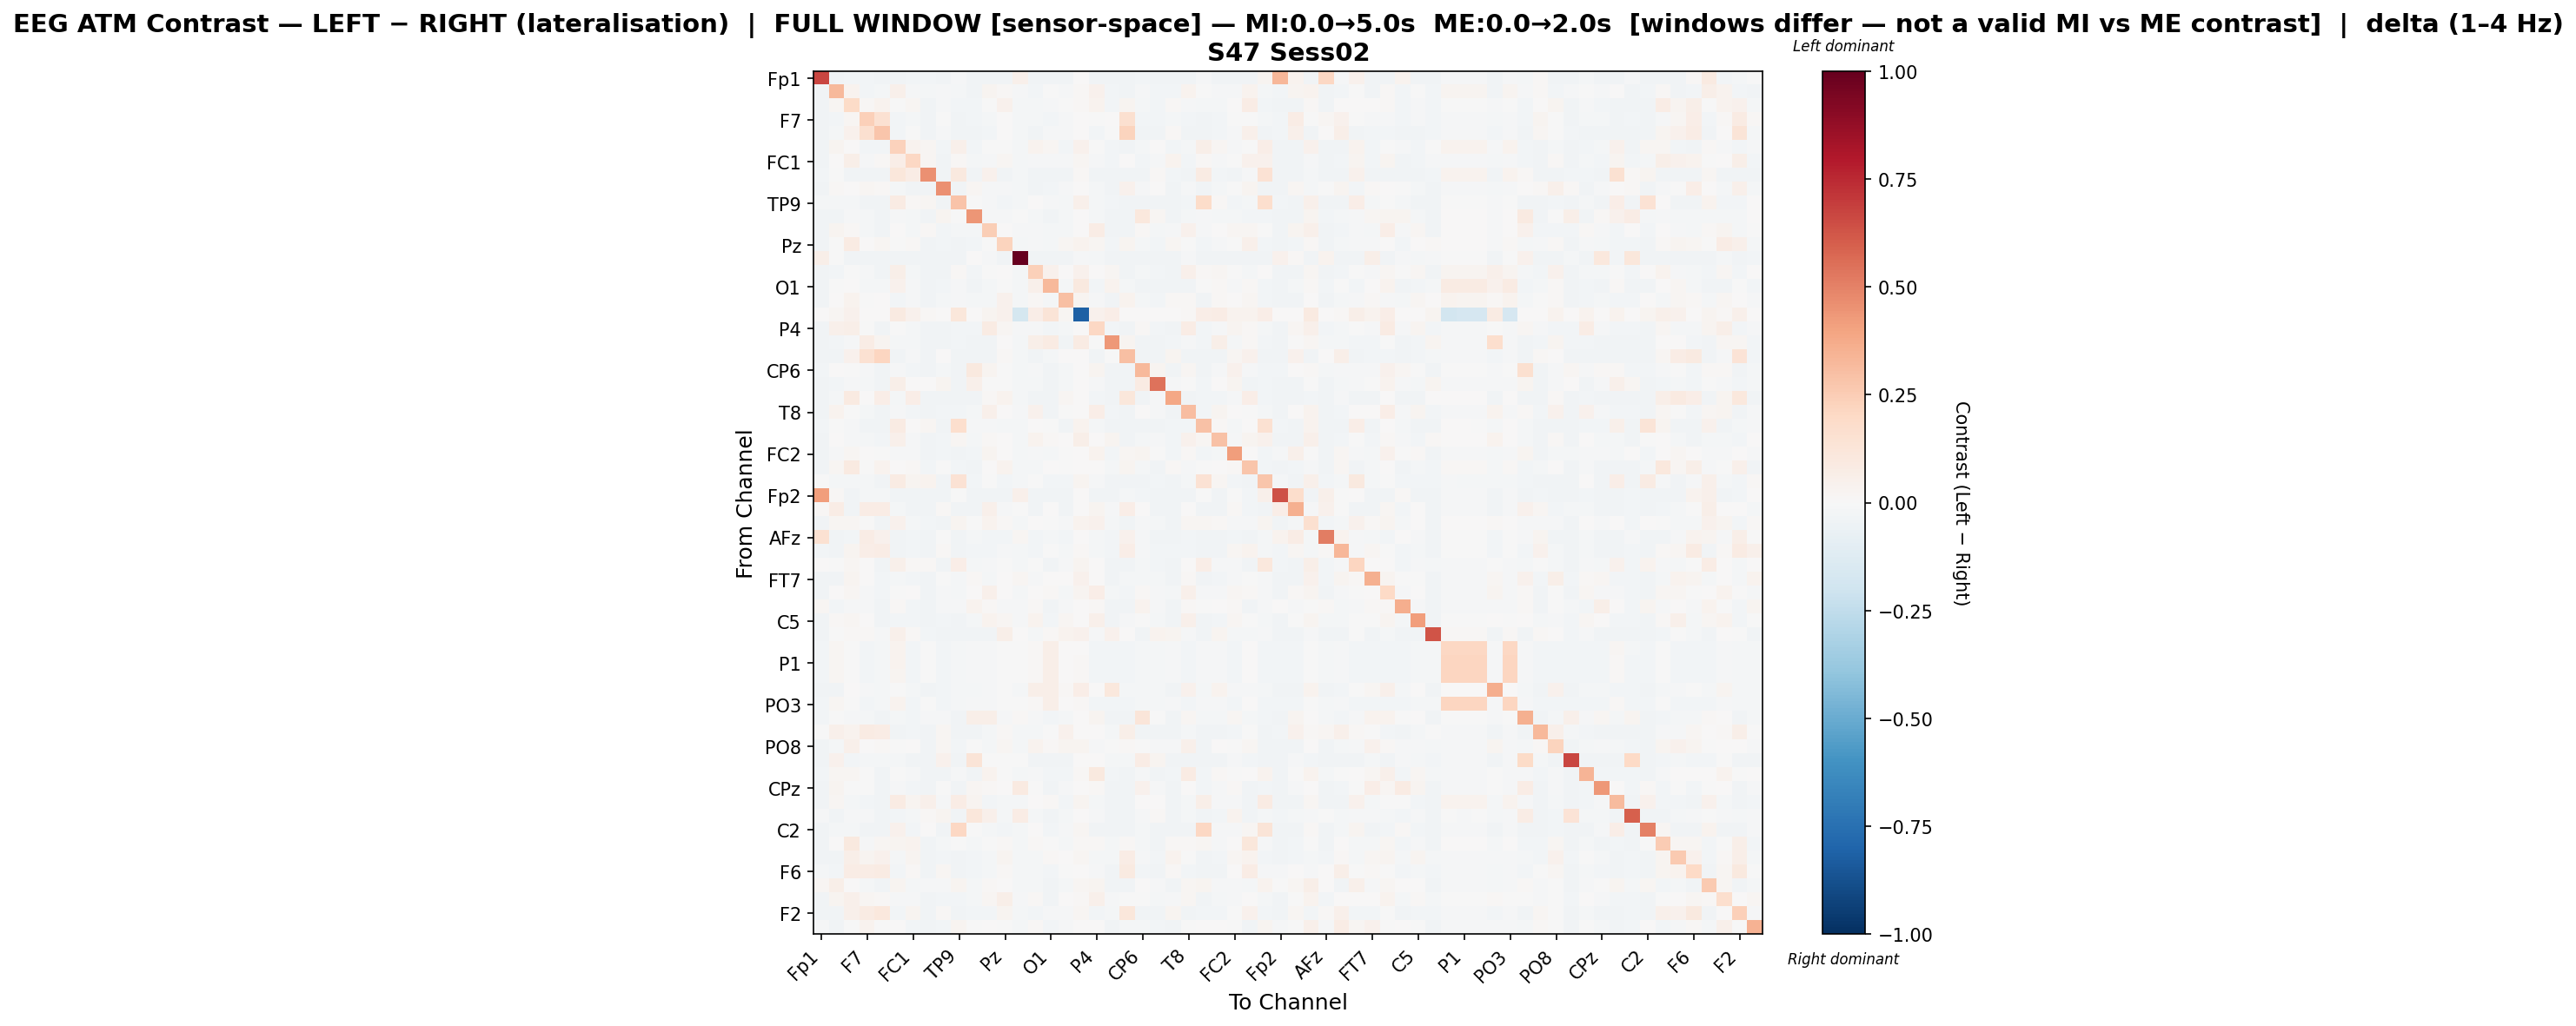

Values plotted in this chart, from the file beside it:
, Fp1, Fz, F3, F7, FT9, FC5, FC1, C3, T7, TP9, CP5, CP1, Pz, P3, P7, O1, Oz, O2, P4, P8, TP10, CP6, CP2
Fp1, 0.6699, -0.03693, -0.02953, -0.02494, -0.0369, -0.03702, -0.03006, -0.031, -0.03417, -0.01208, -0.03729, -0.03715, -0.03707, 0.05352, -0.0369, -0.03727, -0.03722, 0.0006817, -0.03584, -0.03675, -0.03711, -0.02732, -0.03722
Fz, -0.03733, 0.3216, 0.03418, -0.02422, -0.02155, 0.04765, -0.008889, -0.01651, -0.01113, -0.02012, -0.03307, 0.03088, 0.008697, -0.009614, -0.02877, -0.005799, -0.01299, 0.01395, 0.04619, -0.03051, -0.03247, -0.008342, -0.02839
F3, -0.03334, 0.01862, 0.1887, 0.01067, 0.0349, -0.00321, 0.01891, -0.03729, -0.01374, -0.03111, -0.02775, -0.004915, 0.0443, -0.01877, -0.01758, -0.0156, -0.002124, 0.01333, 0.03332, -0.02976, 0.02745, -0.02319, -0.02822
F7, -0.03256, -0.02871, 0.02111, 0.2374, 0.1562, -0.02886, -0.01867, -0.03705, -0.007054, -0.03706, -0.0273, -0.02055, 0.00052, -0.01863, -0.01953, -0.02743, -0.01317, 0.0, -0.005362, 0.006787, 0.1575, -0.02415, -0.02824
FT9, -0.03672, -0.02212, 0.04651, 0.1595, 0.2777, -0.02709, -0.004604, -0.03715, -0.01004, -0.03702, -0.03718, -0.03086, 0.007453, -0.01857, -0.03403, -0.01463, -0.01125, 0.0024, -0.02946, -0.006216, 0.2226, -0.03712, -0.0371
FC5, -0.03669, 0.02582, 0.005383, -0.02906, -0.03074, 0.2321, 0.03244, 0.01847, -0.03031, 0.04737, -0.02447, -0.001028, -0.001906, -0.01887, 0.0335, 0.01934, -0.02958, 0.03941, -0.005033, -0.03121, -0.03527, -0.02201, 0.000164
FC1, -0.03352, 0.002325, 0.06142, -0.009325, 0.01349, 0.06994, 0.2105, 0.01619, -0.03202, 0.007937, -0.0182, -0.01555, 0.0193, -0.01882, -0.01562, -0.0151, -0.01544, 0.01564, -0.01536, -0.02913, 0.007461, -0.02905, -0.01022
C3, -0.02414, -0.0008733, -0.0372, -0.03686, -0.03704, 0.1156, 0.07789, 0.4555, -0.03726, 0.09415, -0.03734, 0.04128, -0.03707, -0.01872, -0.037, -0.03707, -0.03725, 0.0124, -0.03725, -0.03689, -0.03712, -0.0373, 0.01067
T7, -0.03368, 0.008088, 0.006941, 0.01629, 0.01441, -0.01685, -0.03287, -0.03721, 0.4594, -0.03685, 0.01751, -0.01213, -0.009608, -0.0187, -0.03213, -0.02493, -0.01143, 0.0, -0.01917, -0.03682, 0.04048, -0.009023, 0.002599
TP9, -0.02146, -0.01816, -0.02311, -0.03718, -0.03729, 0.08152, 0.01058, 0.02009, -0.0371, 0.2851, -0.006155, -0.01206, -0.0301, -0.01875, 0.007564, -0.01049, -0.02095, 0.04929, -0.01916, -0.03048, -0.03717, -0.03707, -0.03705
CP5, -0.03676, -0.03203, -0.0152, -0.0199, -0.03702, -0.01407, -0.01576, -0.03724, 0.02362, -0.001509, 0.4413, -0.01483, -0.01493, -0.006884, -0.01963, -0.03717, -0.01957, 0.0, -0.01743, -0.03687, -0.03714, 0.1075, 0.02196
CP1, -0.03672, 0.02917, 0.0113, -0.01678, -0.03232, 0.00659, -0.0164, 0.009672, -0.02637, -0.01611, -0.02161, 0.2437, 0.00277, -0.01003, -0.008499, -0.02156, -0.02105, 0.006477, 0.0752, -0.03548, -0.03586, 0.01123, -0.02018
Pz, -0.03669, -0.001567, 0.07899, 0.00317, 0.0196, -0.005773, 0.009761, -0.03723, -0.02871, -0.03372, -0.02613, -0.001593, 0.2245, -0.0188, -0.01097, -0.0196, 0.02315, 0.03732, 0.0182, -0.02422, 0.02607, -0.02109, -0.02473
P3, 0.0572, -0.001695, -0.03558, -0.03492, -0.03489, -0.03567, -0.03567, -0.03549, -0.03552, -0.0352, 0.00629, -0.013, -0.03558, 1.0, -0.0351, -0.03524, -0.03315, -0.01144, -0.02185, -0.03504, -0.03524, -0.03567, -0.03564
P7, -0.0367, -0.02826, -0.003903, -0.01468, -0.03465, 0.05989, -0.01578, -0.03708, -0.03509, 0.008354, -0.02434, -0.004803, 0.001897, -0.01867, 0.2357, 0.0452, 0.002899, 0.03934, 0.001635, 0.01712, -0.03723, -0.02026, -0.02555
O1, -0.03694, -0.005397, 0.005104, -0.02287, -0.01698, 0.04619, -0.01238, -0.03706, -0.0306, -0.01472, -0.03723, -0.01705, -0.007018, -0.01868, 0.05213, 0.3247, -0.01635, 0.1015, -0.02588, 0.03239, -0.01993, -0.03251, -0.03705
Oz, -0.03675, 0.006341, 0.03166, -0.001209, 0.0002619, -0.02528, -0.01221, -0.0372, -0.02311, -0.00985, -0.02131, -0.01732, 0.03923, -0.0177, 0.01045, -0.01594, 0.3011, 0.02605, -0.008809, -0.0358, 0.03333, -0.01947, -0.02566
O2, 0.0008514, 0.01833, 0.04641, 0.0, 0.003627, 0.09151, 0.04372, 0.009354, 0.0, 0.1142, 0.0, 0.02959, 0.04359, -0.1766, 0.06771, 0.1263, 0.01985, -0.8185, 0.0398, 0.06366, 0.0, 0.0, 0.0
P4, -0.0362, 0.05265, 0.06118, -0.006846, -0.03253, -0.005447, -0.02102, -0.03729, -0.03141, -0.0276, -0.02654, 0.08429, 0.01952, -0.01205, -0.008223, -0.02968, -0.01936, 0.00671, 0.209, -0.02596, -0.03684, 0.0087, -0.02581
P8, -0.03667, -0.02476, -0.008886, 0.0715, 0.02633, -0.01974, -0.01937, -0.0371, -0.03711, -0.02633, -0.03714, -0.03381, 0.002253, -0.01869, 0.06157, 0.08014, -0.03475, 0.07922, -0.003354, 0.4352, 0.02864, -0.03707, -0.03706
TP10, -0.03676, -0.03203, 0.03936, 0.1551, 0.2133, -0.03397, -0.008409, -0.03712, 0.004297, -0.03702, -0.03724, -0.0355, 0.008346, -0.01867, -0.03724, -0.01906, 0.003494, 0.0, -0.03664, -0.007335, 0.2999, -0.03717, -0.03711
CP6, -0.03027, 0.001051, -0.006212, -0.01543, -0.03689, -0.01129, -0.02667, -0.0373, -0.01719, -0.03679, 0.09423, 0.03016, -0.006084, -0.01876, -0.01499, -0.03174, -0.01753, 0.0, 0.02624, -0.03674, -0.03709, 0.3236, 0.0298
CP2, -0.03674, -0.02524, -0.01173, -0.01828, -0.03693, 0.06023, 0.005979, 0.004385, 0.0238, -0.03683, 0.05415, -0.007449, -0.006711, -0.01877, -0.01778, -0.03707, -0.02089, 0.0, -0.01164, -0.03678, -0.03715, 0.07882, 0.5397
Cz, -0.03678, -0.01957, 0.08731, 0.005565, 0.06951, -0.02309, 0.07025, -0.03396, -0.03627, -0.03691, -0.03716, 0.009445, 0.03424, -0.01909, -0.03686, -0.03243, 0.02259, 0.0, -0.03057, -0.03193, 0.1102, -0.03724, -0.007851
T8, -0.0367, 0.03721, -0.001405, -0.01728, -0.03718, -0.01387, -0.02651, -0.03713, -0.02512, -0.02979, -0.02088, 0.04785, 0.002459, -0.0119, 0.0409, -0.03624, -0.00158, 0.003181, 0.06761, -0.02414, -0.03726, 0.006537, -0.01507
FT10, -0.02486, -0.003081, -0.008278, -0.03712, -0.03727, 0.08207, 0.00405, 0.01914, -0.03706, 0.1678, -0.01383, -0.01291, -0.01719, -0.01876, 0.005922, -0.002984, -0.03709, 0.03158, -0.01856, -0.0314, -0.03713, -0.03703, -0.033
FC6, -0.03664, 0.001475, -0.008465, -0.0221, -0.02464, 0.05411, -0.01051, -0.03417, -0.02982, 0.02055, -0.02109, 0.01444, 0.001508, -0.01884, 0.03226, 0.01323, 0.004622, 0.06003, 0.001623, 0.0258, -0.03326, -0.01762, -0.008953
FC2, -0.03669, -0.01557, 0.02144, 0.005477, -0.005865, -0.009508, -0.01132, -0.03733, -0.02597, -0.03128, -0.02611, 0.03024, 0.00529, -0.0188, -0.008351, -0.02063, -0.007748, 0.006525, 0.0329, -0.03082, 0.02051, 0.02763, -0.001629
F4, -0.03664, 0.02118, 0.09343, -0.002855, 0.03543, 0.002971, 0.01554, -0.02557, -0.001045, -0.02728, -0.03341, 0.005211, 0.03351, -0.01877, -0.02334, 0.0009837, -0.004868, 0.006248, 0.000872, -0.01838, 0.02944, -0.02248, -0.03722
F8, -0.005844, -0.01945, -0.02244, -0.02149, -0.03693, 0.08362, 0.02538, 0.03456, -0.03691, 0.1449, -0.02872, -0.001597, -0.02526, -0.02003, -0.002435, -0.0281, -0.02966, 0.03026, -0.01555, -0.03457, -0.03694, -0.03328, -0.03026
Fp2, 0.4217, 0.01159, -0.03706, -0.02245, -0.02266, -0.03701, -0.03708, -0.03707, -0.03668, -0.003159, -0.03721, -0.03711, -0.03708, 0.04736, -0.03692, -0.03682, -0.03718, 0.0, -0.03718, -0.03677, -0.0229, -0.02814, -0.03719
AF7, 0.01272, 0.07037, -0.03394, 0.07409, 0.07441, -0.02228, -0.03707, -0.0372, 0.01509, -0.03679, -0.03735, 0.04691, -0.01346, -0.003518, -0.03697, 0.004067, -0.0372, 0.0, 0.02881, -0.009308, 0.06288, 0.001721, -0.03683
AF3, -0.03604, 0.02038, 0.02068, -0.004083, -0.03631, 0.04158, -0.01923, -0.02797, -0.03198, 0.02854, -0.003168, 0.03182, 0.009018, -0.01914, 0.003353, -0.007636, -0.01347, 0.03903, 0.04026, -0.01585, -0.03708, -0.008225, -0.02028
AFz, 0.1506, -0.03617, -0.02524, 0.07078, 0.04559, -0.03544, -0.03082, -0.03729, -0.004831, -0.03688, -0.02323, -0.02798, -0.02655, 0.02148, -0.02844, -0.02229, -0.02965, 0.0, -0.02012, -0.02577, 0.04685, -0.01354, -0.0322
F1, -0.02551, -0.03138, 0.02445, 0.06993, 0.07684, -0.03161, -0.02607, -0.03731, 0.009097, -0.03691, -0.02453, -0.02622, -0.00961, -0.01869, -0.0253, -0.003173, -0.02049, 0.009579, -0.01975, -0.03, 0.07003, -0.0155, -0.03002
F5, 0.0003455, -0.002375, 0.02158, 0.002224, -0.03699, 0.04912, 0.01069, 0.008665, -0.03397, 0.06463, -0.02265, -0.01075, -0.005065, -0.01892, -0.004614, -0.03244, -0.01519, 0.03014, 0.00577, -0.03432, -0.03713, -0.0197, -0.02452
FT7, -0.03557, -0.03297, 0.02799, 0.0006846, -0.02408, -0.02208, -0.02672, -0.03722, -0.0005649, -0.01613, 0.01163, -0.01607, 0.001474, 0.01813, -0.01392, 0.005095, 0.007111, 0.0422, 0.002041, -0.03375, -0.02044, -0.0185, -0.01691
FC3, -0.03674, 0.003467, 0.02025, -0.01526, -0.02695, -0.002106, 0.003966, -0.03719, -0.01523, -0.01939, 0.0008308, 0.05218, 0.004385, -0.01867, 0.003402, 0.01114, -0.01935, 0.02821, 0.06533, -0.02191, -0.03049, 0.01463, -0.008695
C1, 0.0198, -0.02493, -0.01023, -0.01152, -0.03713, 0.00969, -0.02574, -0.03718, -0.0122, -0.01071, 0.03637, 0.01546, -0.0101, -0.009251, 0.01538, -0.03724, -0.01408, 0.0, 0.01008, -0.03695, -0.03186, 0.03701, -0.01384
C5, -0.03581, 0.01169, 0.01596, 0.006127, -0.03295, -0.02388, -0.02452, -0.03719, -0.0281, -0.03688, -0.023, 0.03166, 0.01648, -0.01088, 0.03375, -0.02962, 0.01999, 0.001587, 0.04889, -0.03365, -0.01391, -0.005079, -0.02305
TP7, -0.03662, -0.002375, 0.01044, 0.009184, -0.01125, 0.05034, 0.01211, -0.02411, -0.03713, -0.03702, -0.03715, -0.03715, 0.05567, 0.001409, -0.01582, 0.01058, 0.03352, 0.04241, -0.01422, 0.03936, 0.004068, -0.03713, 0.03565
CP3, -0.02551, 0.01839, -0.00696, -0.02669, -0.02087, 0.03181, -0.02461, -0.002282, -0.02632, -0.01697, -0.01, -0.01121, -0.006872, -0.001517, 0.01256, 0.06004, 0.003013, 0.007288, -0.02629, -0.02669, -0.02648, -0.01867, -0.02173
P1, -0.02602, 0.01813, -0.00743, -0.02716, -0.02133, 0.03143, -0.0251, -0.002746, -0.0268, -0.01744, -0.01053, -0.01153, -0.007497, -0.001974, 0.01211, 0.05984, 0.002263, 0.008857, -0.02677, -0.02716, -0.02695, -0.01915, -0.02227
P5, -0.02611, 0.01783, -0.007531, -0.02723, -0.02143, 0.03123, -0.02517, -0.001972, -0.02688, -0.0175, -0.01059, -0.01089, -0.007133, -0.002189, 0.01196, 0.0595, 0.002159, 0.00926, -0.02685, -0.02723, -0.02703, -0.01922, -0.02228
PO7, -0.03667, -0.03236, 0.005031, -0.008363, -0.02239, -0.007071, -0.02157, -0.03715, -0.02683, -0.02182, -0.02014, -0.01167, -0.003265, -0.01873, 0.05857, 0.06247, 0.009477, 0.06663, 0.00342, 0.1033, -0.01728, -0.01629, -0.02144
PO3, -0.02614, 0.01811, -0.00723, -0.02727, -0.0213, 0.03137, -0.02501, -0.002922, -0.02691, -0.01736, -0.01054, -0.01215, -0.005432, -0.002137, 0.01191, 0.05936, 0.002512, 0.009193, -0.02689, -0.02727, -0.02706, -0.01927, -0.02246
POz, -0.02575, -0.004512, -0.01325, -0.01587, -0.03582, -0.02161, -0.02737, -0.01469, -0.01335, -0.03672, 0.05667, 0.05967, -0.009162, 0.01247, -0.01558, -0.02908, -0.01871, 0.0, 0.02849, -0.03667, -0.03706, 0.1239, -0.005789
PO4, -0.001742, 0.05395, 0.03766, 0.07961, 0.07452, -0.03693, -0.02491, -0.0372, 0.01806, -0.03693, -0.03731, -0.01822, 0.01308, -0.01872, -0.01697, -0.0008255, 0.04481, 0.0, 0.004719, -0.02282, 0.05919, -0.03725, -0.03719
PO8, -0.03622, -0.02099, 0.04941, 0.001222, 0.01038, -0.004429, 0.00276, -0.0372, 0.02197, -0.03105, -0.006698, -0.01632, 0.01995, -0.01872, 0.03651, 0.009683, 0.02441, 0.02832, -0.01421, -0.007069, 0.01359, -0.00613, -0.01036
P6, -0.03687, 0.04658, -0.02679, -0.01599, -0.01811, -0.0225, -0.03727, -0.03209, 0.04568, -0.03669, 0.1307, -0.001868, -0.004808, -0.003577, -0.0368, -0.0327, -0.03728, 0.0, 0.007653, -0.02151, -0.0232, 0.07191, 0.02404
P2, -0.02665, 0.01583, 0.01803, -0.002841, -0.03583, -0.007465, -0.01082, -0.03248, -0.03482, -0.01376, -0.03423, 0.03326, -0.003221, -0.01868, -0.01027, -0.02628, -0.02405, 0.01245, 0.101, -0.02977, -0.03214, -0.01181, -0.03349
CPz, -0.03636, 0.03108, -0.004845, -5.847924642137009e-05, -0.03707, -0.009975, -0.02598, -0.03722, -0.0065, -0.0369, 0.01902, 0.01385, 0.0002759, 0.08648, -0.003896, -0.03725, -0.01275, 0.0, 0.01386, -0.0369, -0.03711, 0.04101, -0.01284
TP8, -0.03667, 0.01563, -0.02228, -0.02605, -0.03697, 0.07905, 0.02583, 0.05242, -0.009397, 0.07469, 0.02637, -0.02408, -0.02173, -0.0165, 0.003118, 0.008439, -0.02859, 0.03107, -0.02234, -0.03682, -0.03711, 0.006986, 0.006789
C6, -0.01198, -0.03632, -0.01506, -0.0144, -0.03693, -0.02802, -0.02209, 0.01021, 0.02795, -0.03683, 0.1103, 0.05291, -0.0163, 0.0711, -0.01898, -0.03716, -0.02061, 0.0, -0.01074, -0.03678, -0.03716, -0.01307, 0.01042
C2, -0.03673, -0.02183, -0.01597, -0.03699, -0.03712, 0.04463, -0.02415, 0.004628, -0.03726, 0.2063, -0.007415, -0.02066, -0.02387, -0.01871, 0.004536, -0.03115, -0.00941, 0.02106, -0.03718, -0.03694, -0.0372, -0.01795, -0.03649
FC4, -0.0367, 0.00247, 0.09731, -0.01257, 0.0202, 0.02455, 0.0317, -0.03611, -0.02034, -0.006109, -0.02264, -0.003176, 0.01035, -0.01871, 0.01289, -0.00503, -0.02206, 0.01461, 0.009477, -0.02231, 0.01246, -0.02324, -0.03313
FT8, -0.03692, -0.03319, 0.0586, 0.02571, 0.04582, -0.0234, 0.02887, -0.03731, -0.02527, -0.03336, -0.0258, -0.01674, 0.0251, -0.0189, -0.01708, 0.009078, 0.00537, 0.02281, -0.01798, -0.01688, 0.07483, -0.01352, -0.02728
F6, -0.01881, -0.02721, 0.07264, 0.07144, 0.08004, -0.03068, 0.009706, -0.03719, 0.0231, -0.03642, -0.02642, -0.02069, 0.01413, -0.01868, -0.02229, -0.02511, -0.00407, 0.001205, -0.01245, -0.03346, 0.08885, -0.02907, -0.03318
AF8, 0.01848, 0.06133, 0.004981, -0.01986, -0.03373, 0.02731, -0.01765, -0.01053, -0.009221, 0.02372, -0.02034, 0.01331, 0.006118, -0.0197, -0.02255, -0.03695, -0.02174, 0.01764, 0.0281, -0.03569, -0.03695, 0.003434, -0.01261
AF4, -0.0333, 0.02821, 0.05003, 0.02156, 0.007982, -0.01157, -0.01134, -0.03708, -0.02861, -0.03047, -0.02272, 0.0228, 0.05743, -0.01488, 0.01054, -0.03611, 0.0001178, 0.008201, 0.05255, -0.01256, -0.00288, -0.004303, -0.02011
... 2 more rows
